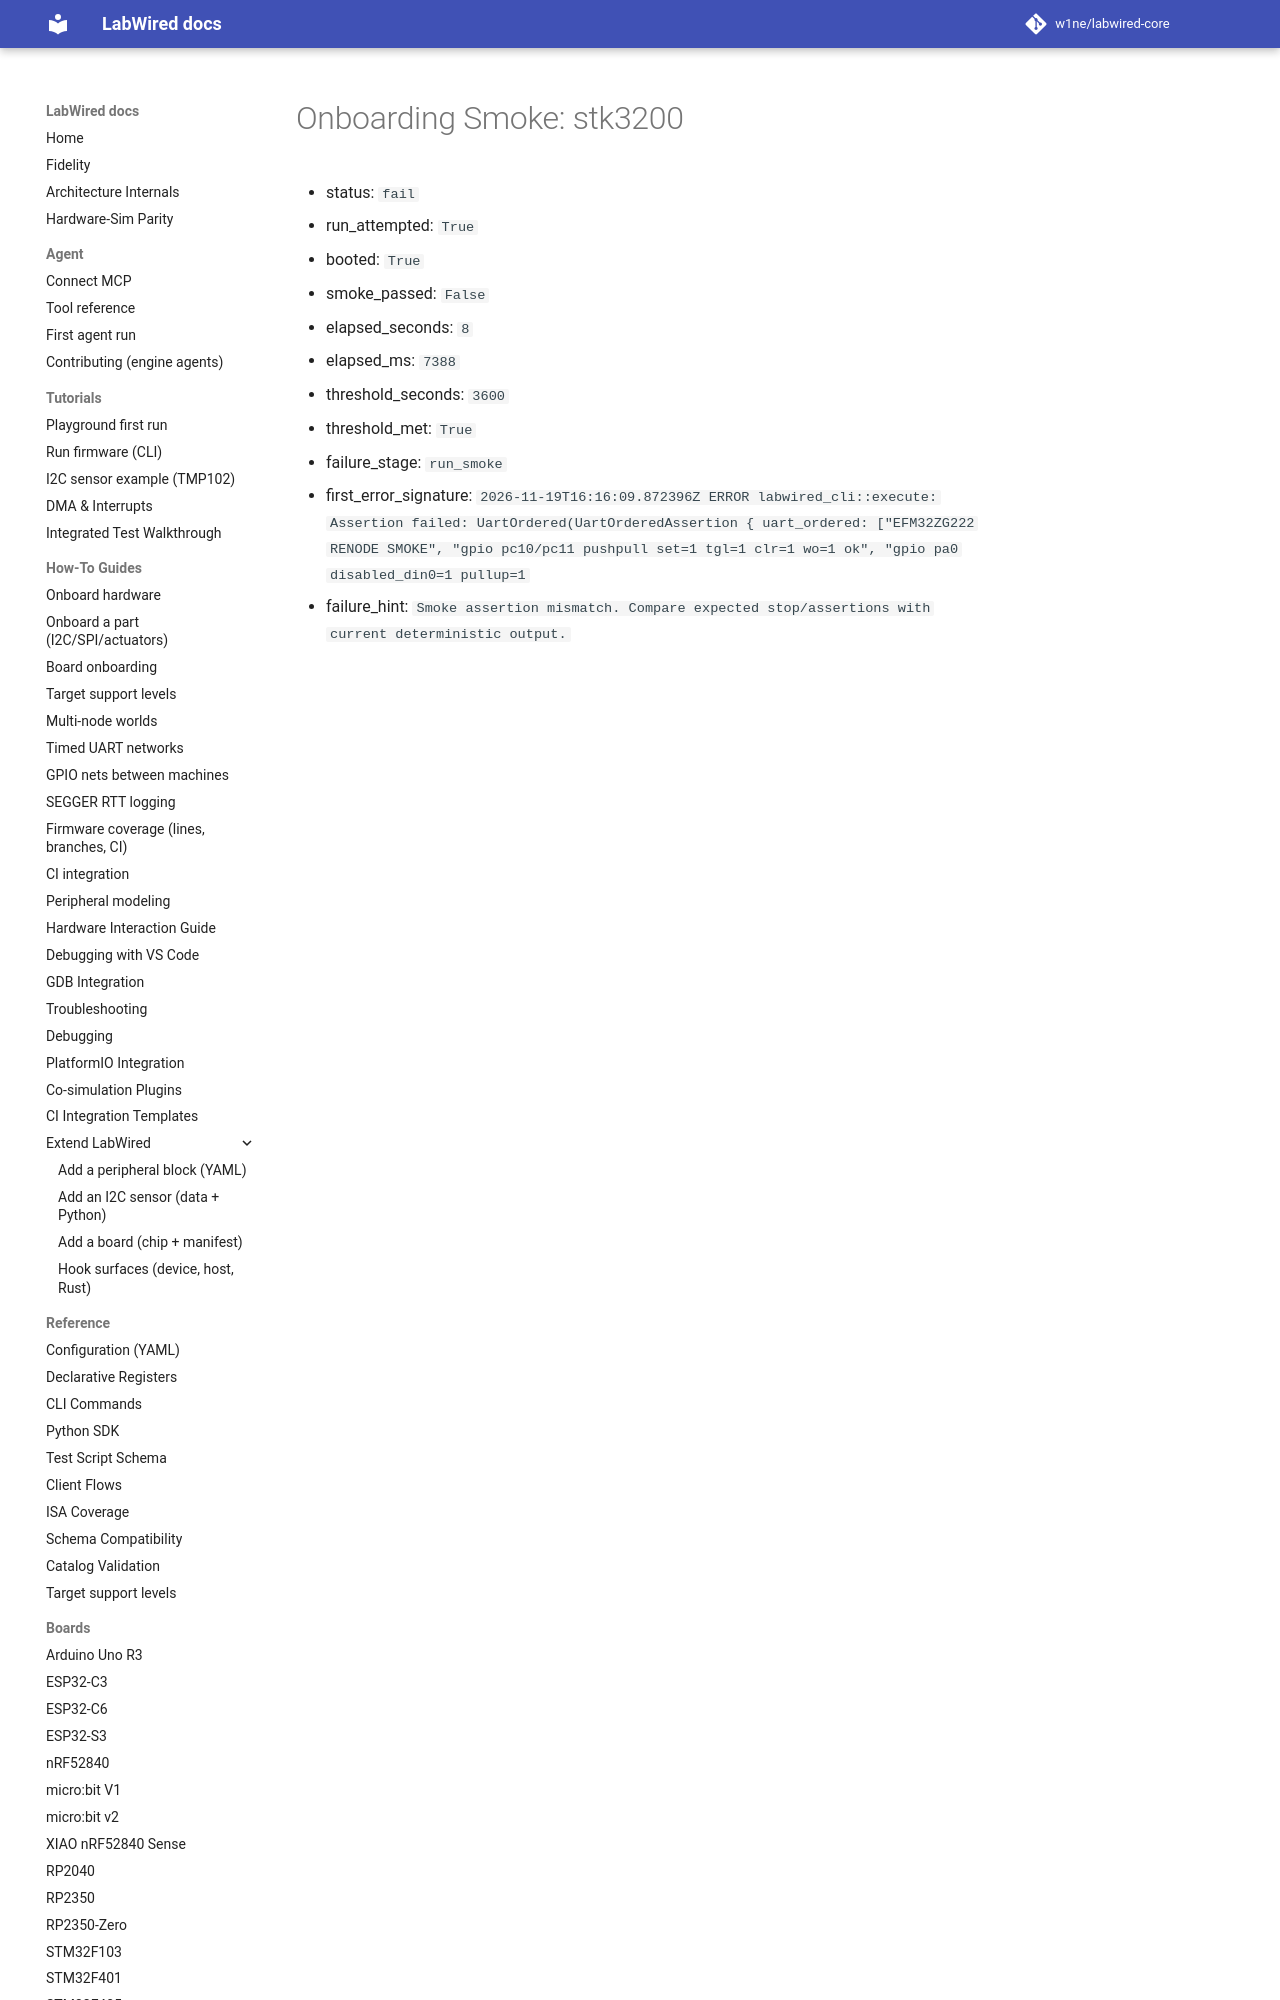

repository: w1ne/labwired-core · page: coverage/renode-onboarding/attempt-history/stk3200/2026-11-19-post-main-merge-regression/onboarding-summary/index.html · generator: mkdocs

# Onboarding Smoke: stk3200

- status: `fail`
- run_attempted: `True`
- booted: `True`
- smoke_passed: `False`
- elapsed_seconds: `8`
- elapsed_ms: `7388`
- threshold_seconds: `3600`
- threshold_met: `True`
- failure_stage: `run_smoke`
- first_error_signature: `2026-11-19T16:
